Run: headless pygame with SDL's dummy video driver; simulated clock (each Clock.tick advances the game by its frame time, no real sleeping); random seed 0; keys injected as events and as key.get_pressed() state; no mouse input.
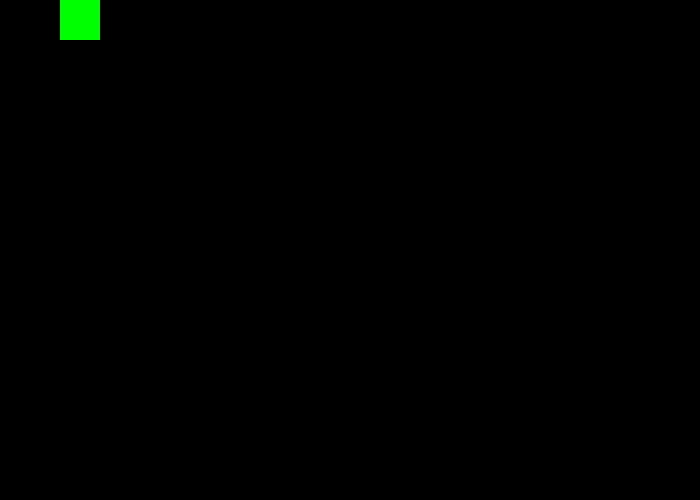
Frame 1 of 4 · flips 1–60 · no input
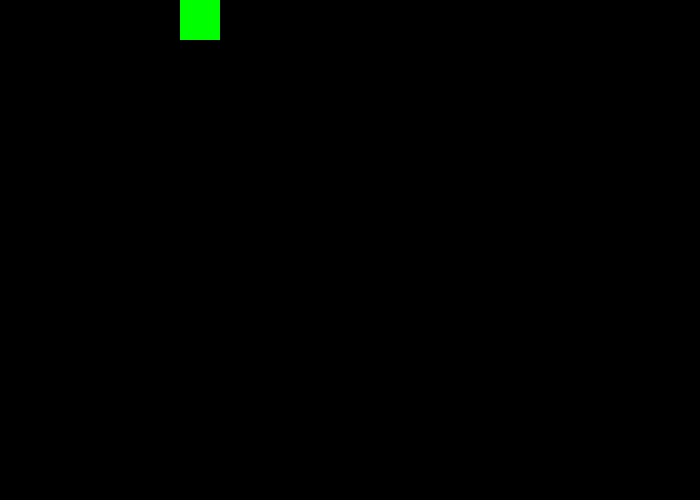
Frame 2 of 4 · flips 61–180 · tapped SPACE, RETURN · held RIGHT (→), D
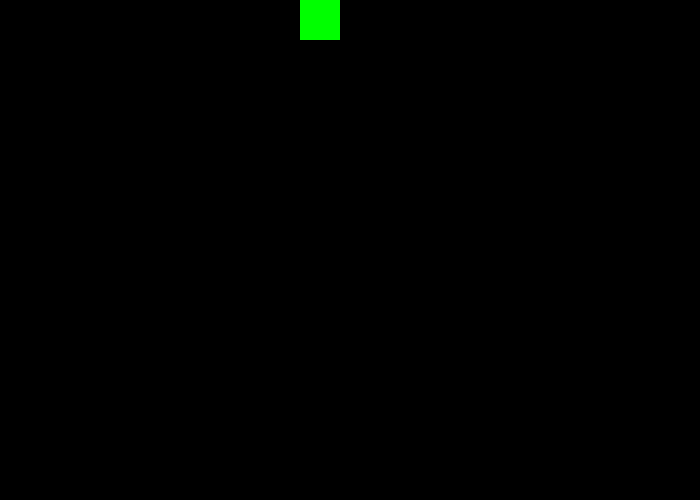
Frame 3 of 4 · flips 181–300 · held DOWN (↓), S
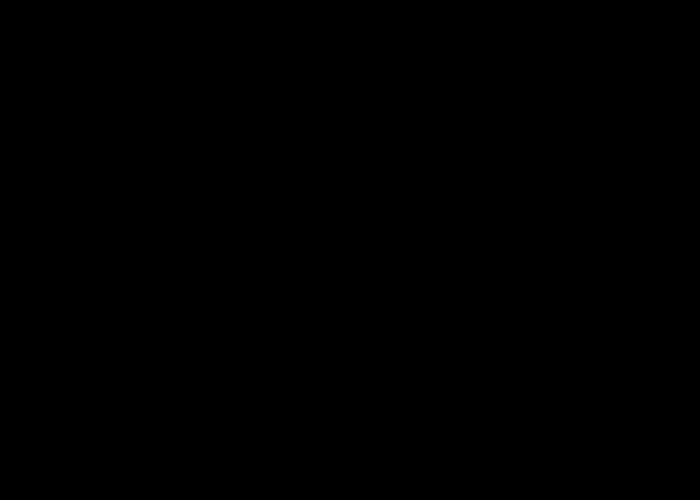
Frame 4 of 4 · flips 301–420 · held LEFT (←), A, UP (↑), W

The pygame program that drew these frames:

"""
 Pygame base template for opening a window
 
 Sample Python/Pygame Programs
 Simpson College Computer Science
 http://programarcadegames.com/
 http://simpson.edu/computer-science/
 
 Explanation video: http://youtu.be/vRB_983kUMc
"""
 
import pygame
 
# Define some colors
BLACK = (0, 0, 0)
WHITE = (255, 255, 255)
GREEN = (0, 255, 0)
RED = (255, 0, 0)

class enemy(pygame.sprite.Sprite):
    """ The class is the player-controlled sprite. """
 
    def __init__(self, color):
        """Constructor function"""
        # Call the parent's constructor
        super().__init__()
 
        # Set height, width
        self.image = pygame.Surface([40, 40])
        self.image.fill(color)
        self.color=color
        self.move=1
        self.move_y=1
        # Make our top-left corner the passed-in location.
        self.rect = self.image.get_rect()
    def change_color(self, color):
        self.color = color
        self.image.fill(self.color)
    def update(self):
        

        self.rect.x += self.move_y



pygame.init()
 
# Set the width and height of the screen [width, height]
size = (700, 500)
screen = pygame.display.set_mode(size)
 
pygame.display.set_caption("press left arrow for it to lose track")
 
# Loop until the user clicks the close button.
done = False
 
# Used to manage how fast the screen updates
clock = pygame.time.Clock()
all_sprites_list = pygame.sprite.Group()
enemy = enemy((0,255,0))
all_sprites_list.add(enemy)

# -------- Main Program Loop -----------
while not done:
    # --- Main event loop
    for event in pygame.event.get():
        if event.type == pygame.QUIT:
            done = True
        elif event.type == pygame.KEYDOWN:
            if event.key == pygame.K_LEFT:
                if enemy.color == (0,255,0):
                    enemy.change_color((0,0,0))
                elif enemy.color == (0,0,0):
                    enemy.change_color((0,255,0))
    # --- Game logic should go here
    all_sprites_list.update()
    # --- Screen-clearing code goes here
 
    # Here, we clear the screen to white. Don't put other drawing commands
    # above this, or they will be erased with this command.
 
    # If you want a background image, replace this clear with blit'ing the
    # background image.
    screen.fill(BLACK)
    
    # --- Drawing code should go here
    all_sprites_list.draw(screen)
    # --- Go ahead and update the screen with what we've drawn.
    pygame.display.flip()
 
    # --- Limit to 60 frames per second
    clock.tick(60)
 
# Close the window and quit.
pygame.quit()
